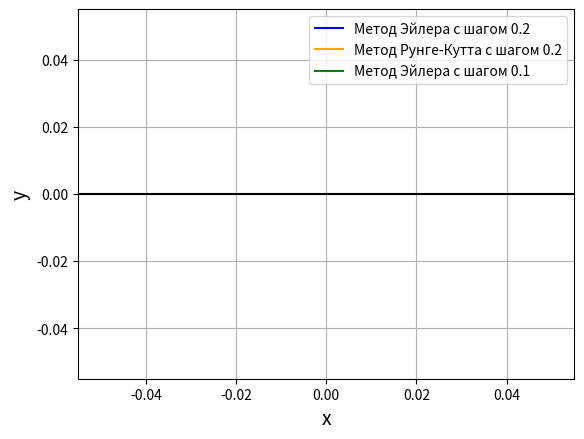

The matplotlib source for this figure:
import math

import numpy as np
from math import*
import matplotlib.pyplot as plt


def main():
    task1()


def f1(x, y):
    return -math.sqrt(y**2+x**2)/x


def euler_method(f, xn, xk, yn, h):
    steps = int((xk - xn) / h) + 1
    x = np.linspace(xn, xk, steps)
    y = np.zeros(steps)
    y[1] = yn
    for i in range(1, steps):
        y[i] = y[i - 1] + h * f(x[i - 1], y[i - 1])
    return (x, y)


def runge_kutta_method(f, xn, xk, yn, h):
    steps = int((xk - xn) / h) + 1
    x = np.linspace(xn, xk, steps)
    y = np.zeros(steps)
    y[1] = yn
    for i in range(1, steps):
        k1 = f(x[i - 1], y[i - 1])
        k2 = f(x[i - 1] + h / 2, y[i - 1] + (h * k1) / 2)
        k3 = f(x[i - 1] + h / 2, y[i - 1] + (h * k2) / 2)
        k4 = f(x[i - 1] + h, y[i - 1] + h * k3)
        y[i] = y[i - 1] + (h * (k1 + 2 * k2 + 2 * k3 + k4)) / 6
    return (x, y)


def task1():
    xn = 0
    xk = 1
    yn = 1
    h = 0.2
    (x, y) = euler_method(f1, xn, xk, yn, h)
    print("Метод Эйлера (0.2): ", euler_method(f1, xn, xk, yn, h))
    (fig, ax) = plt.subplots()
    plt.xlabel('x', fontsize=14)
    plt.ylabel('y', fontsize=14)
    plt.grid()
    ax.plot(x, y, color="blue", label="Метод Эйлера с шагом 0.2")
    plt.axhline(0, color="black", linestyle='-')
    h = 0.2
    (x, y) = runge_kutta_method(f1, xn, xk, yn, h)
    ax.plot(x, y, color="orange", label="Метод Рунге-Кутта с шагом 0.2")
    h = 0.1
    (x, y) = euler_method(f1, xn, xk, yn, h)
    ax.plot(x, y, color="green", label="Метод Эйлера с шагом 0.1")
    ax.legend()
    plt.show()


main()